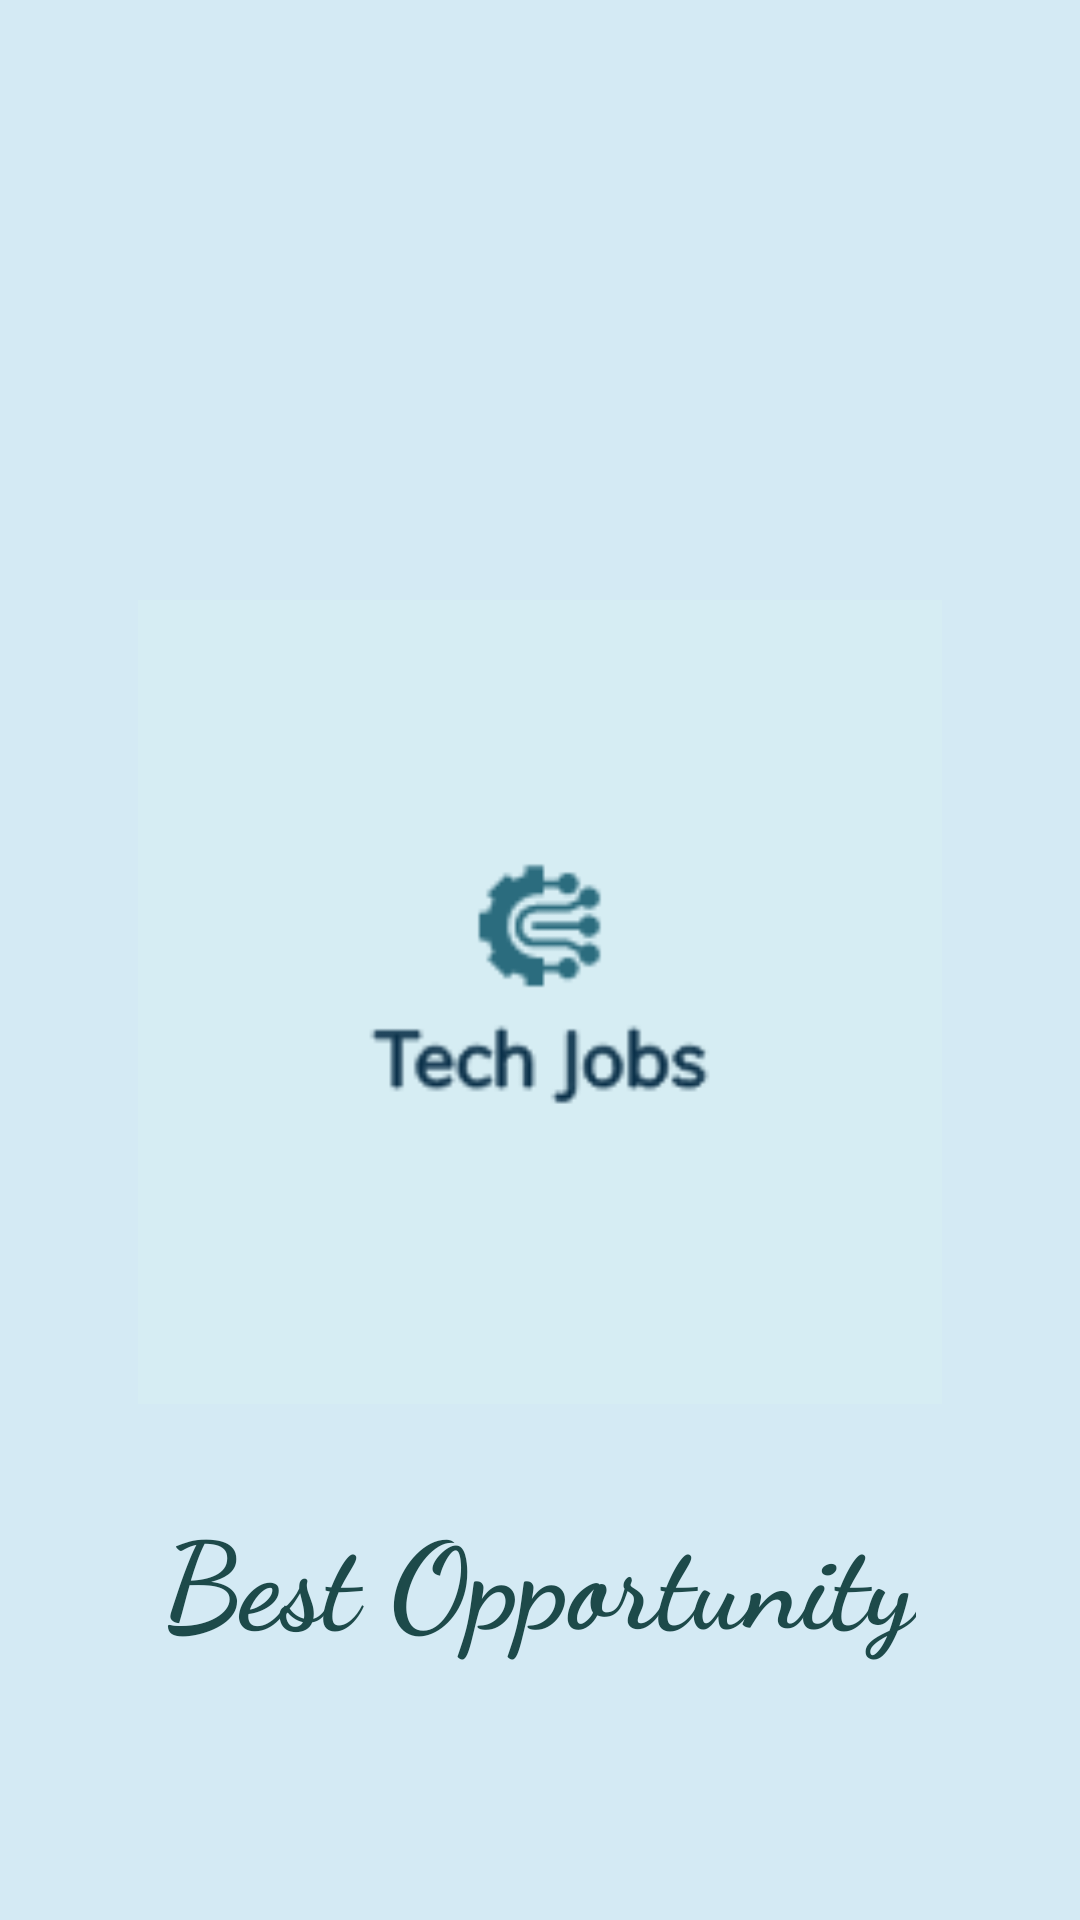

Produce the Android XML layout that renders to this screen, including the resource entries it uses.
<!-- AndroidManifest.xml: activity theme Theme.AppCompat.Light.NoActionBar -->
<!-- res/layout/activity_main.xml -->
<?xml version="1.0" encoding="utf-8"?>
<LinearLayout xmlns:android="http://schemas.android.com/apk/res/android"
    xmlns:app="http://schemas.android.com/apk/res-auto"
    xmlns:tools="http://schemas.android.com/tools"
    android:layout_width="match_parent"
    android:layout_height="match_parent"
    tools:context=".MainActivity"
    android:orientation="vertical"
    android:background="#D4EAF4">

    <ImageView
        android:id="@+id/logo"
        android:layout_width="339dp"
        android:layout_height="268dp"
        android:layout_gravity="center"
        android:layout_marginTop="200dp"
        android:src="@drawable/techjobslogo" />

    <TextView
        android:layout_width="wrap_content"
        android:layout_height="wrap_content"
        android:textSize="40dp"
        android:fontFamily="cursive"
        android:text="Best Opportunity"
        android:textStyle="bold"
        android:textColor="#1D4A4A"
        android:layout_marginTop="30dp"
        android:layout_gravity="center"
        android:id="@+id/slogan"/>


</LinearLayout>
<!-- resources referenced by this layout -->
<resources>
  <!-- drawable techjobslogo: png bitmap (drawable, 4269 bytes) -->
</resources>
